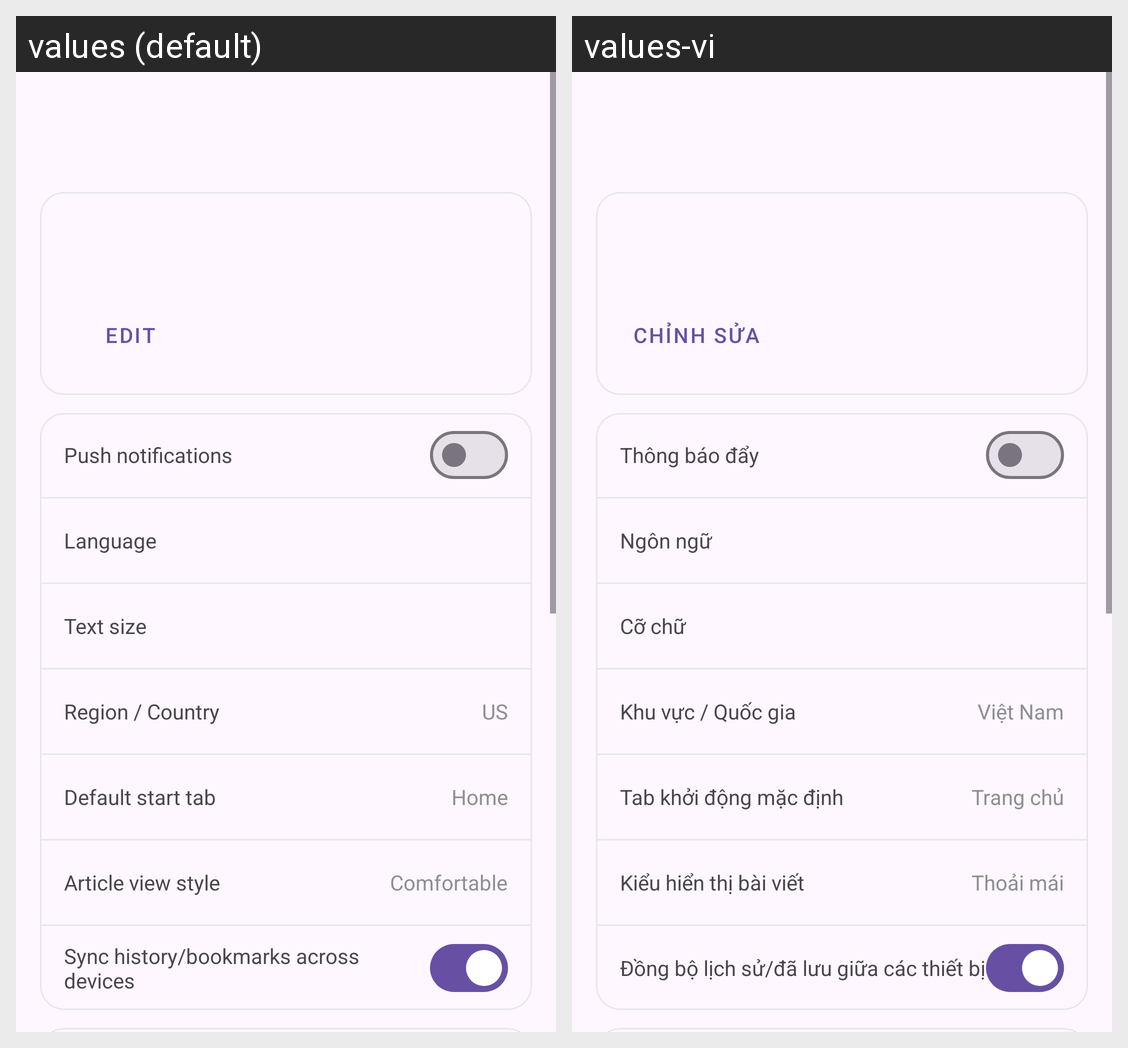

Here is an Android app screen in its default locale and in the app's own translations. Write out the translated-string differences for the strings that appear on this screen.
Android screen res/layout/fragment_account_settings.xml rendered under 2 locales, left to right: values (default), values-vi. Device: Nexus 5 (rendered at 1080×1920; each locale shown at half size, 540×960, under a caption strip naming it); theme Theme.NewsReaderAndroid.
Strings drawn on this screen, with the default value and each locale's value (text and hints the layout hard-codes, and strings that could not be matched under every locale, appear in the picture but are not listed):

profile_edit
  values: Edit
  values-vi: Chỉnh sửa

profile_push_notifications
  values: Push notifications
  values-vi: Thông báo đẩy

profile_language
  values: Language
  values-vi: Ngôn ngữ

profile_text_size
  values: Text size
  values-vi: Cỡ chữ

profile_region_country
  values: Region / Country
  values-vi: Khu vực / Quốc gia

profile_region_default
  values: US
  values-vi: Việt Nam

profile_default_start_tab
  values: Default start tab
  values-vi: Tab khởi động mặc định

home_title
  values: Home
  values-vi: Trang chủ

profile_article_view_style
  values: Article view style
  values-vi: Kiểu hiển thị bài viết

profile_article_style_comfortable
  values: Comfortable
  values-vi: Thoải mái

profile_sync_history
  values: Sync history/bookmarks across devices
  values-vi: Đồng bộ lịch sử/đã lưu giữa các thiết bị
